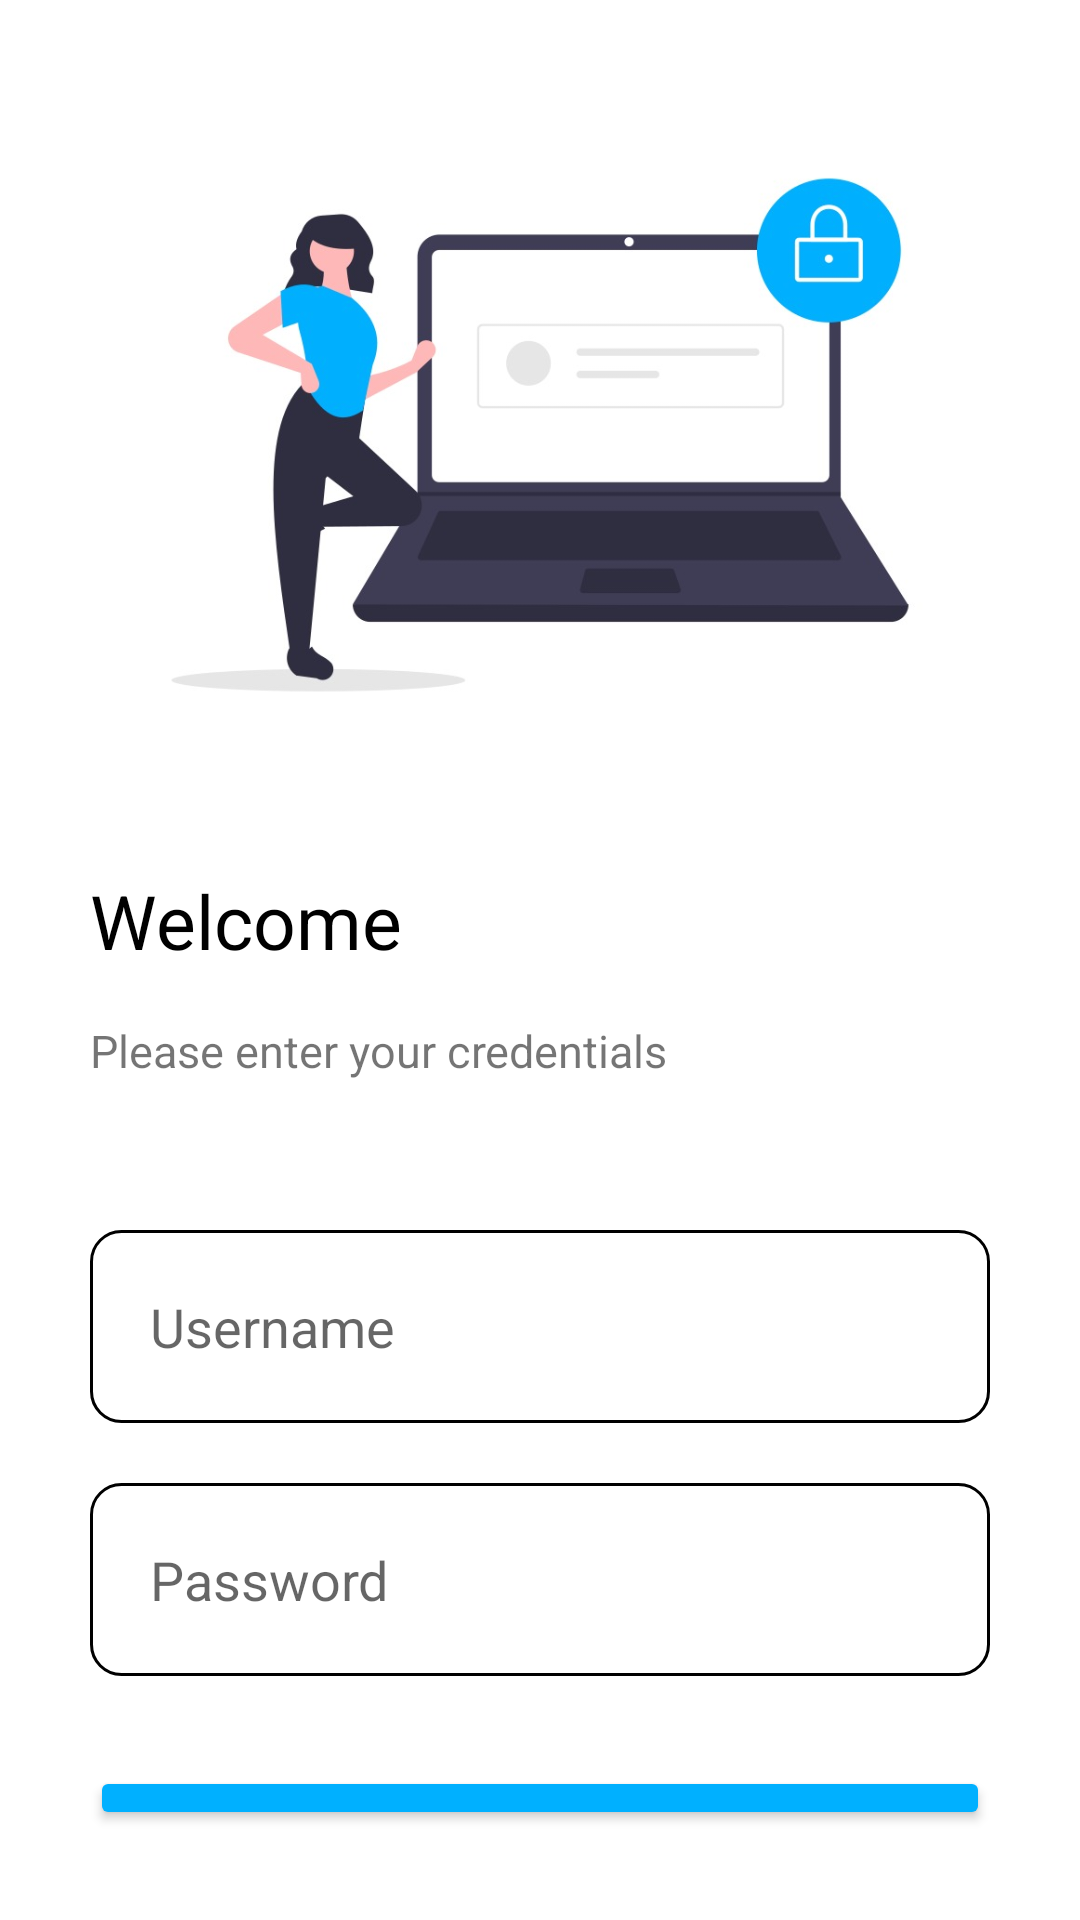

Android layout source for this screen:
<!-- AndroidManifest.xml: application theme Theme.AttendanceMonitoringSystemUpes -->
<!-- res/layout/activity_main.xml -->
<?xml version="1.0" encoding="utf-8"?>
<LinearLayout
    xmlns:android="http://schemas.android.com/apk/res/android"
    xmlns:app="http://schemas.android.com/apk/res-auto"
    xmlns:tools="http://schemas.android.com/tools"
    android:layout_width="match_parent"
    android:layout_height="match_parent"
    android:orientation="vertical"
    tools:context=".activities.MainActivity">

    <ImageView
        android:layout_width="wrap_content"
        android:layout_height="250dp"
        android:layout_margin="20dp"
        android:src="@drawable/undraw_secure_login_pdn4"
        />

    <TextView
        android:layout_width="wrap_content"
        android:layout_height="50dp"
        android:textSize="25dp"
        android:layout_marginLeft="30dp"
        android:textColor="@color/black"
        android:text="Welcome" />
    <TextView
        android:layout_width="wrap_content"
        android:layout_height="50dp"
        android:textSize="15dp"
        android:layout_marginLeft="30dp"
        android:text="Please enter your credentials" />
    <EditText
        android:id="@+id/et_username"
        android:layout_width="match_parent"
        android:layout_height="wrap_content"
        android:hint="Username"
        android:inputType="text"
        android:padding="20dp"
        android:layout_marginLeft="30dp"
        android:layout_marginRight="30dp"
        android:layout_marginTop="20dp"
        android:layout_marginBottom="20dp"
        android:background="@drawable/edittext_border"
        app:layout_constraintTop_toTopOf="parent"
        app:layout_constraintStart_toStartOf="parent"
        app:layout_constraintEnd_toEndOf="parent"/>


    <EditText
        android:id="@+id/et_password"
        android:layout_width="match_parent"
        android:layout_height="wrap_content"
        android:hint="Password"
        android:padding="20dp"
        android:layout_marginLeft="30dp"
        android:layout_marginRight="30dp"
        android:inputType="textPassword"
        android:background="@drawable/edittext_border"/>

    <Button
        android:id="@+id/btn_login"
        android:layout_width="match_parent"
        android:layout_height="wrap_content"
        android:layout_margin="30dp"
        android:text="Login"
        android:padding="14dp"
        android:backgroundTint="#00B0FF" />
</LinearLayout>
<!-- resources referenced by this layout -->
<resources>
  <!-- drawable edittext_border (drawable) -->
  <?xml version="1.0" encoding="utf-8"?>
  <shape xmlns:android="http://schemas.android.com/apk/res/android"
      android:shape="rectangle"
      android:layout_height="500px"
      android:layout_width="500px">
  
      
      <stroke
          android:width="1dp"
          android:color="@android:color/black" />
  
      
      <padding
          android:left="5dp"
          android:top="5dp"
          android:right="5dp"
          android:bottom="5dp" />
      <corners
          android:radius="10dp"/>
  
  </shape>
  <!-- drawable undraw_secure_login_pdn4: jpeg bitmap (drawable, 35429 bytes) -->
  <style name="Theme.AttendanceMonitoringSystemUpes" parent="Theme.MaterialComponents.DayNight.DarkActionBar">
          
          <item name="colorPrimary">@color/purple_500</item>
          <item name="colorPrimaryVariant">@color/purple_700</item>
          <item name="colorOnPrimary">@color/white</item>
          
          <item name="colorSecondary">@color/teal_200</item>
          <item name="colorSecondaryVariant">@color/teal_700</item>
          <item name="colorOnSecondary">@color/black</item>
          
          <item name="android:statusBarColor" tools:targetApi="l">?attr/colorPrimaryVariant</item>
          
      </style>
  <!-- not gathered from this repository: default colours our renderer supplied (Android Studio template values) -->
  <color name="purple_500">#FF6200EE</color>
  <color name="purple_700">#FF3700B3</color>
  <color name="teal_200">#FF03DAC5</color>
  <color name="teal_700">#FF018786</color>
  <color name="black">#FF000000</color>
  <color name="white">#FFFFFFFF</color>
</resources>
